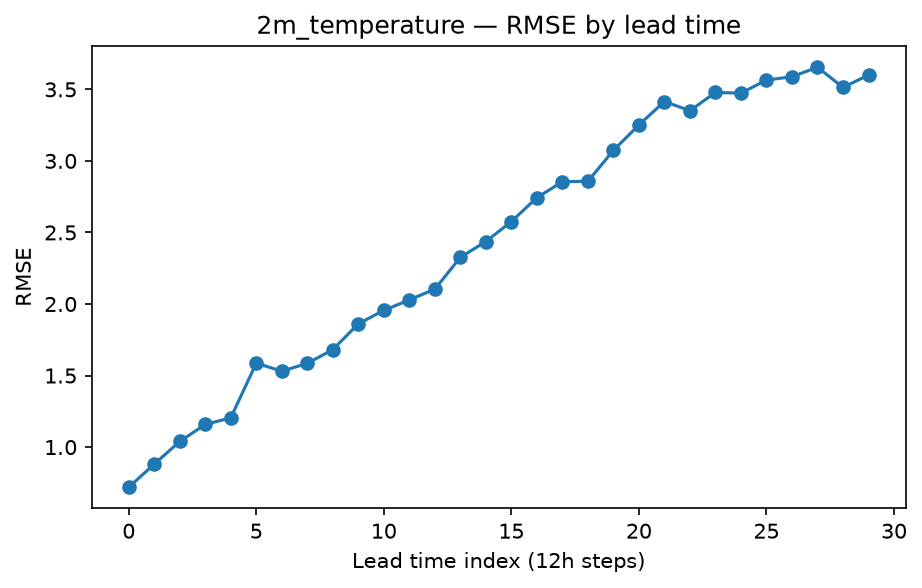

Values plotted in this chart, from the file beside it:
time_index, rmse
0, 0.7194
1, 0.881
2, 1.04
3, 1.158
4, 1.205
5, 1.587
6, 1.53
7, 1.585
8, 1.681
9, 1.862
10, 1.955
11, 2.029
12, 2.104
13, 2.326
14, 2.437
15, 2.576
16, 2.744
17, 2.854
18, 2.858
19, 3.074
20, 3.251
21, 3.415
22, 3.351
23, 3.478
24, 3.474
25, 3.565
26, 3.588
27, 3.655
28, 3.514
29, 3.6
